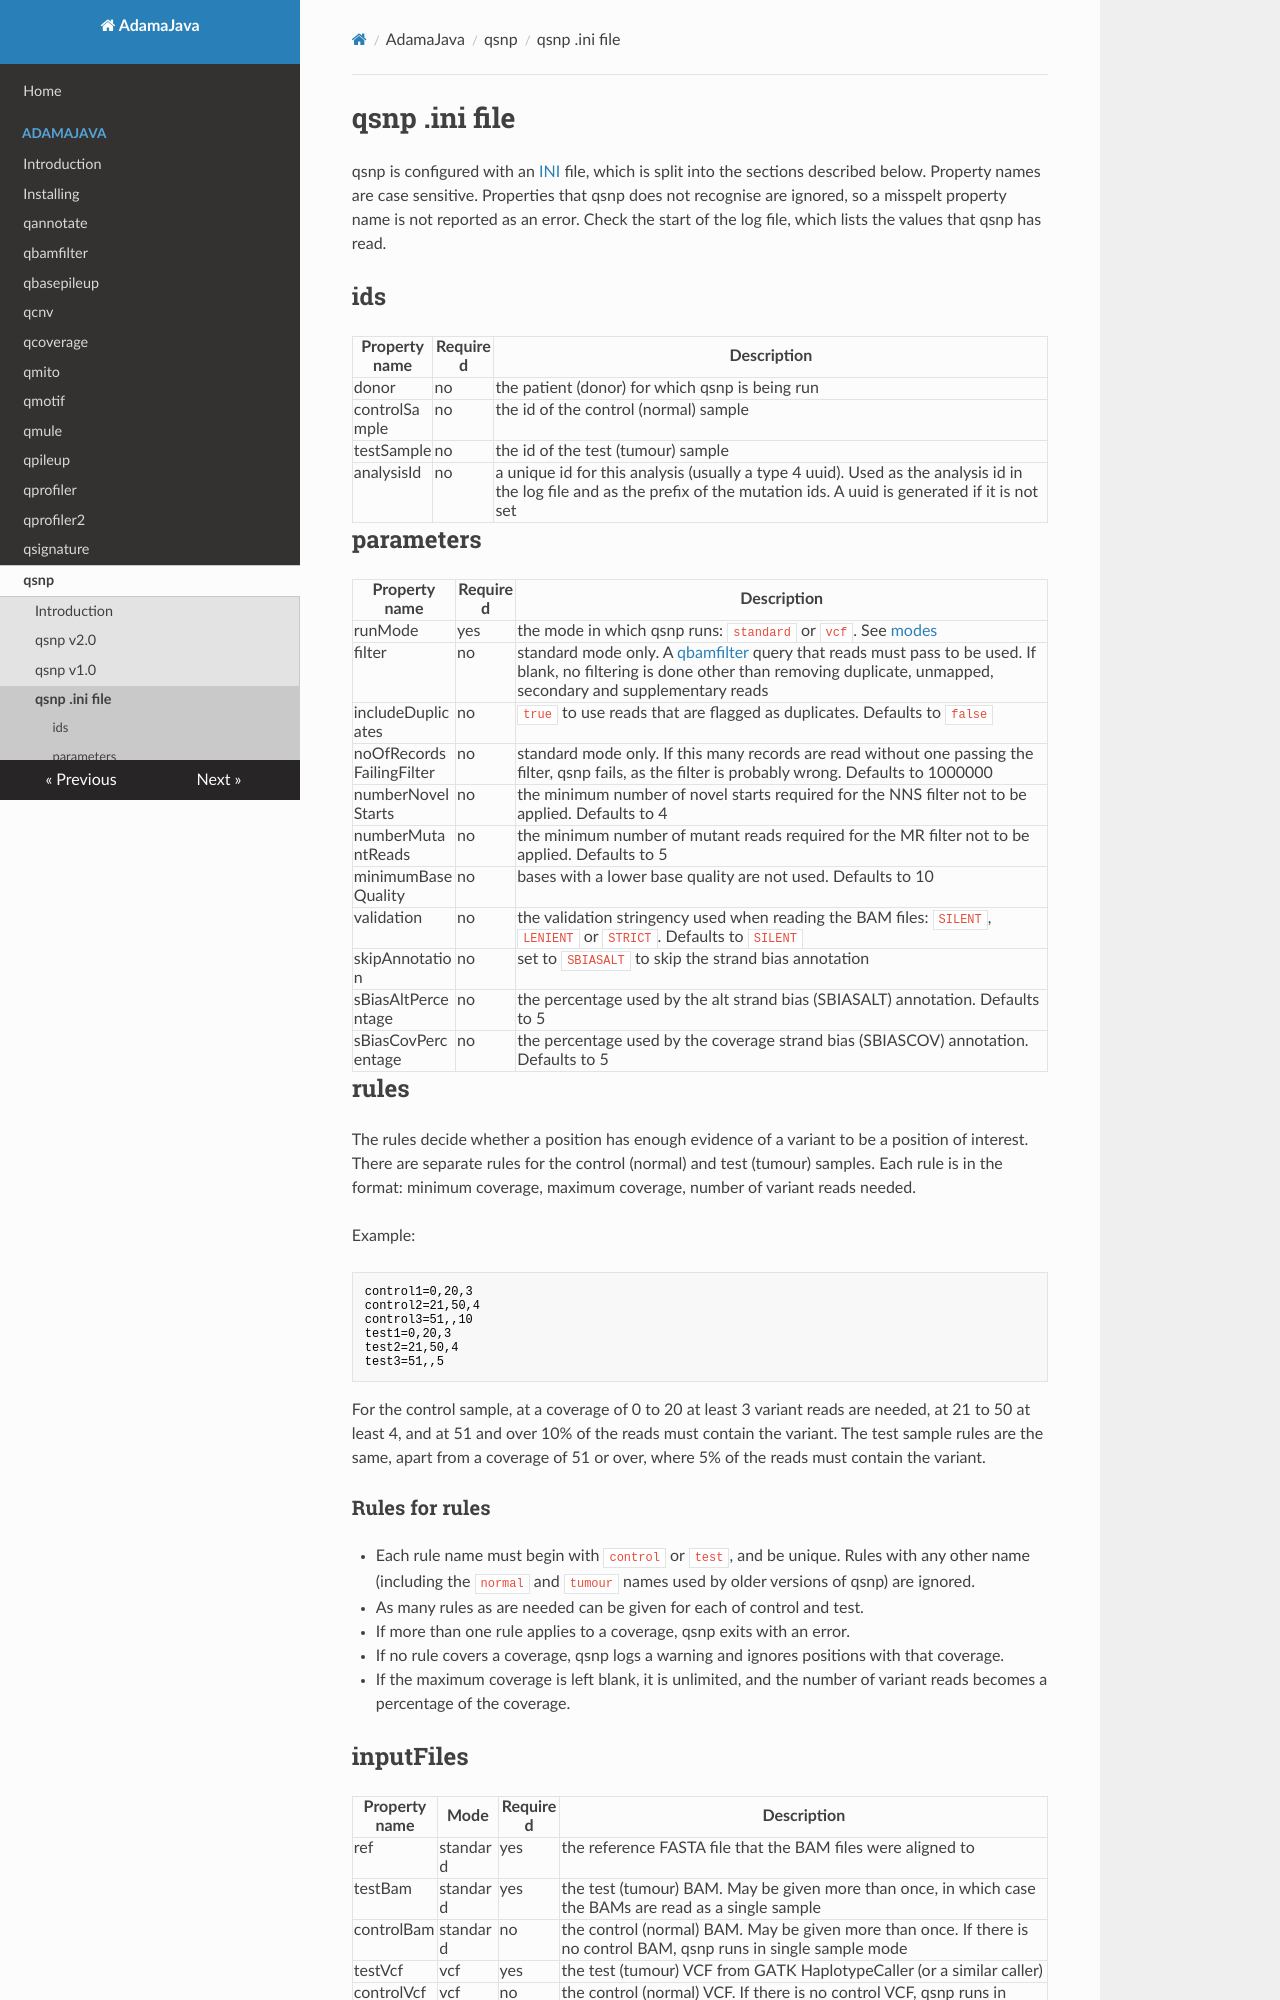

repository: AdamaJava/adamajava · page: qsnp/qsnp_ini/index.html · generator: mkdocs

# qsnp .ini file

qsnp is configured with an [INI](http://en.wikipedia.org/wiki/INI_file) file,
which is split into the sections described below. Property names are case
sensitive. Properties that qsnp does not recognise are ignored, so a misspelt
property name is not reported as an error. Check the start of the log file,
which lists the values that qsnp has read.

## ids

Property name | Required | Description
------- | ------- | -------
donor | no | the patient (donor) for which qsnp is being run
controlSample | no | the id of the control (normal) sample
testSample | no | the id of the test (tumour) sample
analysisId | no | a unique id for this analysis (usually a type 4 uuid). Used as the analysis id in the log file and as the prefix of the mutation ids. A uuid is generated if it is not set

## parameters

Property name | Required | Description
------- | ------- | -----
runMode | yes | the mode in which qsnp runs: `standard` or `vcf`. See [modes](qsnp_v2_0.md#modes)
filter | no | standard mode only. A [qbamfilter](../qbamfilter/index.md) query that reads must pass to be used. If blank, no filtering is done other than removing duplicate, unmapped, secondary and supplementary reads
includeDuplicates | no | `true` to use reads that are flagged as duplicates. Defaults to `false`
noOfRecordsFailingFilter | no | standard mode only. If this many records are read without one passing the filter, qsnp fails, as the filter is probably wrong. Defaults to 1000000
numberNovelStarts | no | the minimum number of novel starts required for the NNS filter not to be applied. Defaults to 4
numberMutantReads | no | the minimum number of mutant reads required for the MR filter not to be applied. Defaults to 5
minimumBaseQuality | no | bases with a lower base quality are not used. Defaults to 10
validation | no | the validation stringency used when reading the BAM files: `SILENT`, `LENIENT` or `STRICT`. Defaults to `SILENT`
skipAnnotation | no | set to `SBIASALT` to skip the strand bias annotation
sBiasAltPercentage | no | the percentage used by the alt strand bias (SBIASALT) annotation. Defaults to 5
sBiasCovPercentage | no | the percentage used by the coverage strand bias (SBIASCOV) annotation. Defaults to 5

## rules

The rules decide whether a position has enough evidence of a variant to be a
position of interest. There are separate rules for the control (normal) and
test (tumour) samples. Each rule is in the format:
minimum coverage, maximum coverage, number of variant reads needed.

Example:

~~~~{.text}
control1=0,20,3
control2=21,50,4
control3=51,,10
test1=0,20,3
test2=21,50,4
test3=51,,5
~~~~

For the control sample, at a coverage of 0 to 20 at least 3 variant reads are
needed, at 21 to 50 at least 4, and at 51 and over 10% of the reads must
contain the variant.
The test sample rules are the same, apart from a coverage of 51 or over, where
5% of the reads must contain the variant.

### Rules for rules

* Each rule name must begin with `control` or `test`, and be unique. Rules with any other name (including the `normal` and `tumour` names used by older versions of qsnp) are ignored.
* As many rules as are needed can be given for each of control and test.
* If more than one rule applies to a coverage, qsnp exits with an error.
* If no rule covers a coverage, qsnp logs a warning and ignores positions with that coverage.
* If the maximum coverage is left blank, it is unlimited, and the number of variant reads becomes a percentage of the coverage.
